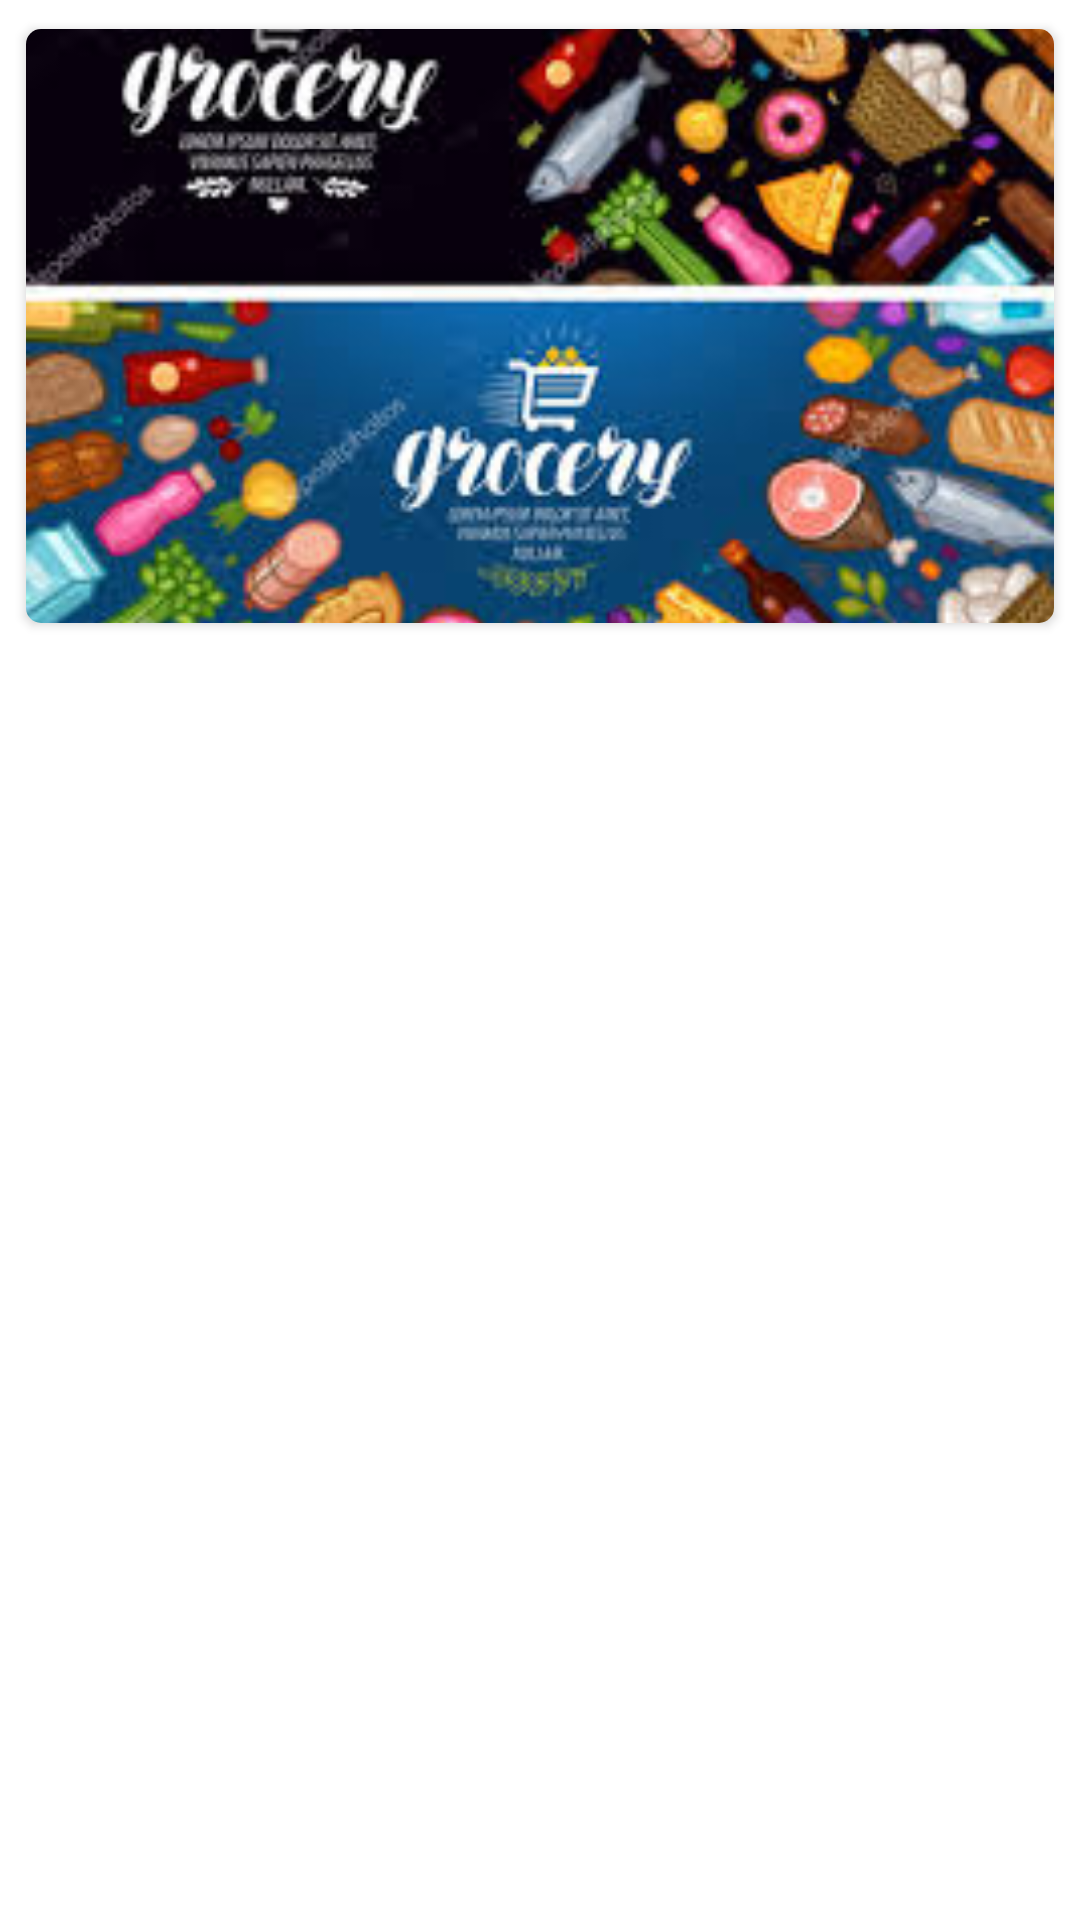

Reconstruct the res/layout file that produces this screen, plus the resources it refers to.
<!-- AndroidManifest.xml: application theme Theme.UITask -->
<!-- res/layout/fragment_home.xml -->
<?xml version="1.0" encoding="utf-8"?>
<FrameLayout xmlns:android="http://schemas.android.com/apk/res/android"
    xmlns:tools="http://schemas.android.com/tools"
    android:layout_width="match_parent"
    android:layout_height="match_parent"
    xmlns:app="http://schemas.android.com/apk/res-auto"
    tools:context=".View.Fragment.HomeFragment">

    <RelativeLayout
        android:layout_width="match_parent"
        android:layout_height="match_parent"
        android:padding="5dp">
        <androidx.cardview.widget.CardView
            android:id="@+id/card_id"

            android:layout_width="match_parent"
            android:layout_height="wrap_content"
            android:elevation="2dp"
            app:cardUseCompatPadding="true"
            app:cardCornerRadius="5dp">

            <ImageView
                android:id="@+id/home_background"
                android:layout_width="match_parent"
                android:layout_height="wrap_content"
                android:scaleType="centerCrop"
                android:layout_centerVertical="true"
                android:src="@drawable/gocery_image" />

        </androidx.cardview.widget.CardView>
        <androidx.recyclerview.widget.RecyclerView
            android:layout_width="match_parent"
            android:layout_height="wrap_content"
            android:id="@+id/highlight_recyclerview"
            android:layout_below="@+id/card_id">

        </androidx.recyclerview.widget.RecyclerView>


        <androidx.recyclerview.widget.RecyclerView
            android:layout_width="match_parent"
            android:layout_height="wrap_content"
            android:id="@+id/product_recyclerview"
            android:layout_below="@+id/highlight_recyclerview">

        </androidx.recyclerview.widget.RecyclerView>

    </RelativeLayout>


</FrameLayout>
<!-- resources referenced by this layout -->
<resources>
  <!-- drawable gocery_image: jpg bitmap (drawable, 18401 bytes) -->
  <style name="Theme.UITask" parent="Theme.MaterialComponents.DayNight.DarkActionBar">
          
          <item name="colorPrimary">@color/purple_500</item>
          <item name="colorPrimaryVariant">@color/purple_700</item>
          <item name="colorOnPrimary">@color/white</item>
          
          <item name="colorSecondary">@color/teal_200</item>
          <item name="colorSecondaryVariant">@color/teal_700</item>
          <item name="colorOnSecondary">@color/black</item>
          
          <item name="android:statusBarColor">?attr/colorPrimaryVariant</item>
          
      </style>
  <color name="purple_500">#FF6200EE</color>
  <color name="purple_700">#FF3700B3</color>
  <color name="white">#FFFFFFFF</color>
  <color name="teal_200">#FF03DAC5</color>
  <color name="teal_700">#FF018786</color>
  <color name="black">#FF000000</color>
</resources>
